4-way image classification set "data" from GitHub (RBirkeland/RotationNet); label vocabulary: M5 DIN934 hex nut, M5 DIN985 nyloc nut, M6 DIN934 hex nut, M6 DIN985 nyloc nut.

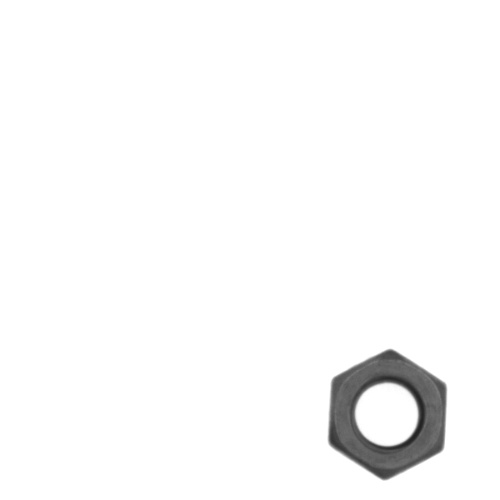
Label: M5 DIN934 hex nut

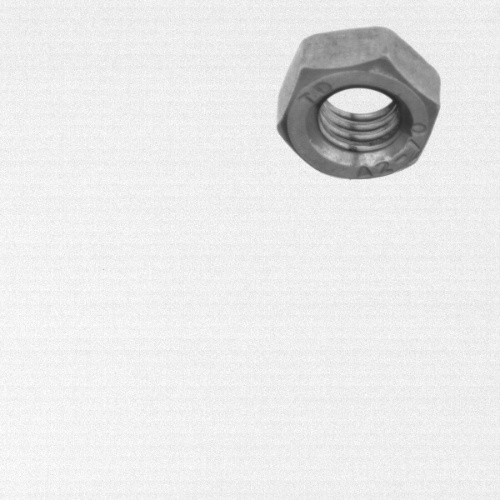
Label: M6 DIN934 hex nut

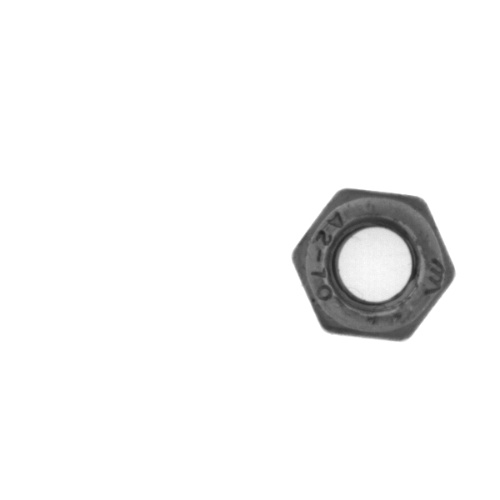
Label: M6 DIN985 nyloc nut

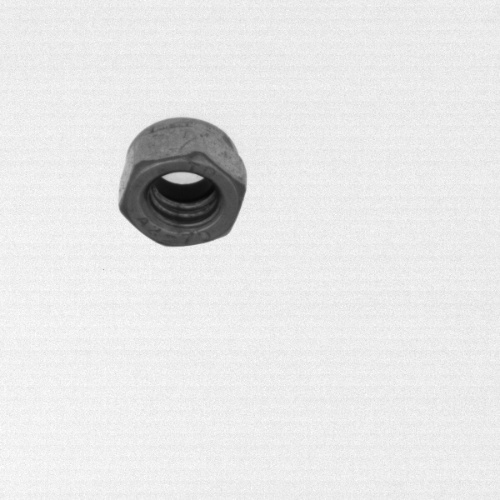
Label: M5 DIN985 nyloc nut

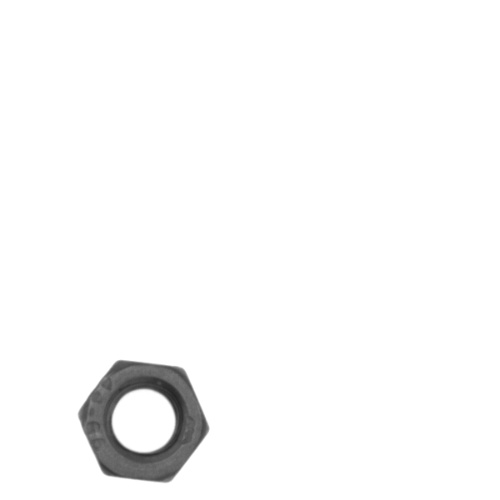
Label: M5 DIN934 hex nut

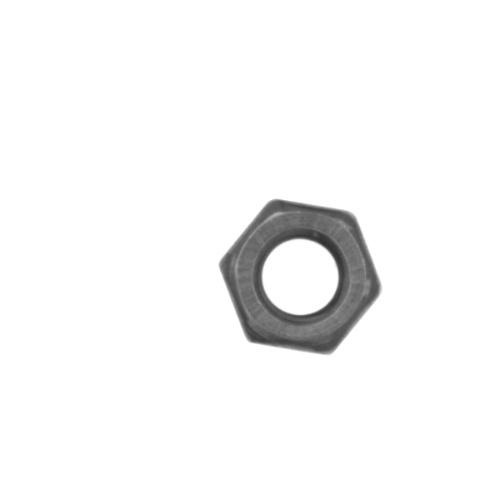
Label: M6 DIN934 hex nut
